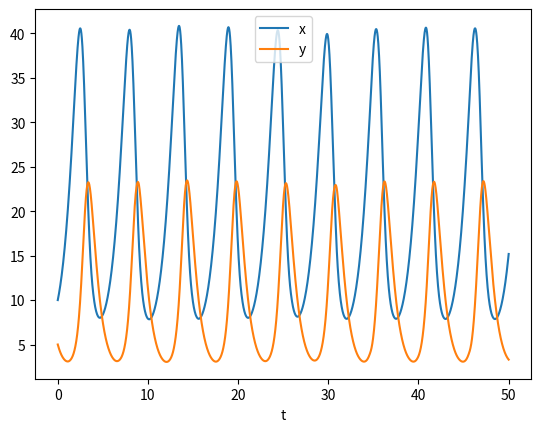

The script that saved this image:
import numpy as np
from scipy import integrate
import matplotlib.pyplot as plt

def lotka_volterra( t, x ):
    fx = np.zeros_like(x)
    a = 1.0
    b = 0.1
    c = 0.075
    d = 1.5
    fx[0] = a*x[0] - b*x[0]*x[1]
    fx[1] = c*x[0]*x[1] - d*x[1]
    return fx

ts = 0
te = 50
n = 3000

x0 = np.zeros(2)
x0[0] = 10.0
x0[1] = 5.0

sol = integrate.solve_ivp(lotka_volterra, [ts, te], x0, method='RK45', dense_output=True)

t = np.linspace(ts, te, n)
z = sol.sol(t)
plt.plot( t, z.T )
plt.legend( ['x', 'y'] )
plt.xlabel('t')
plt.show()
